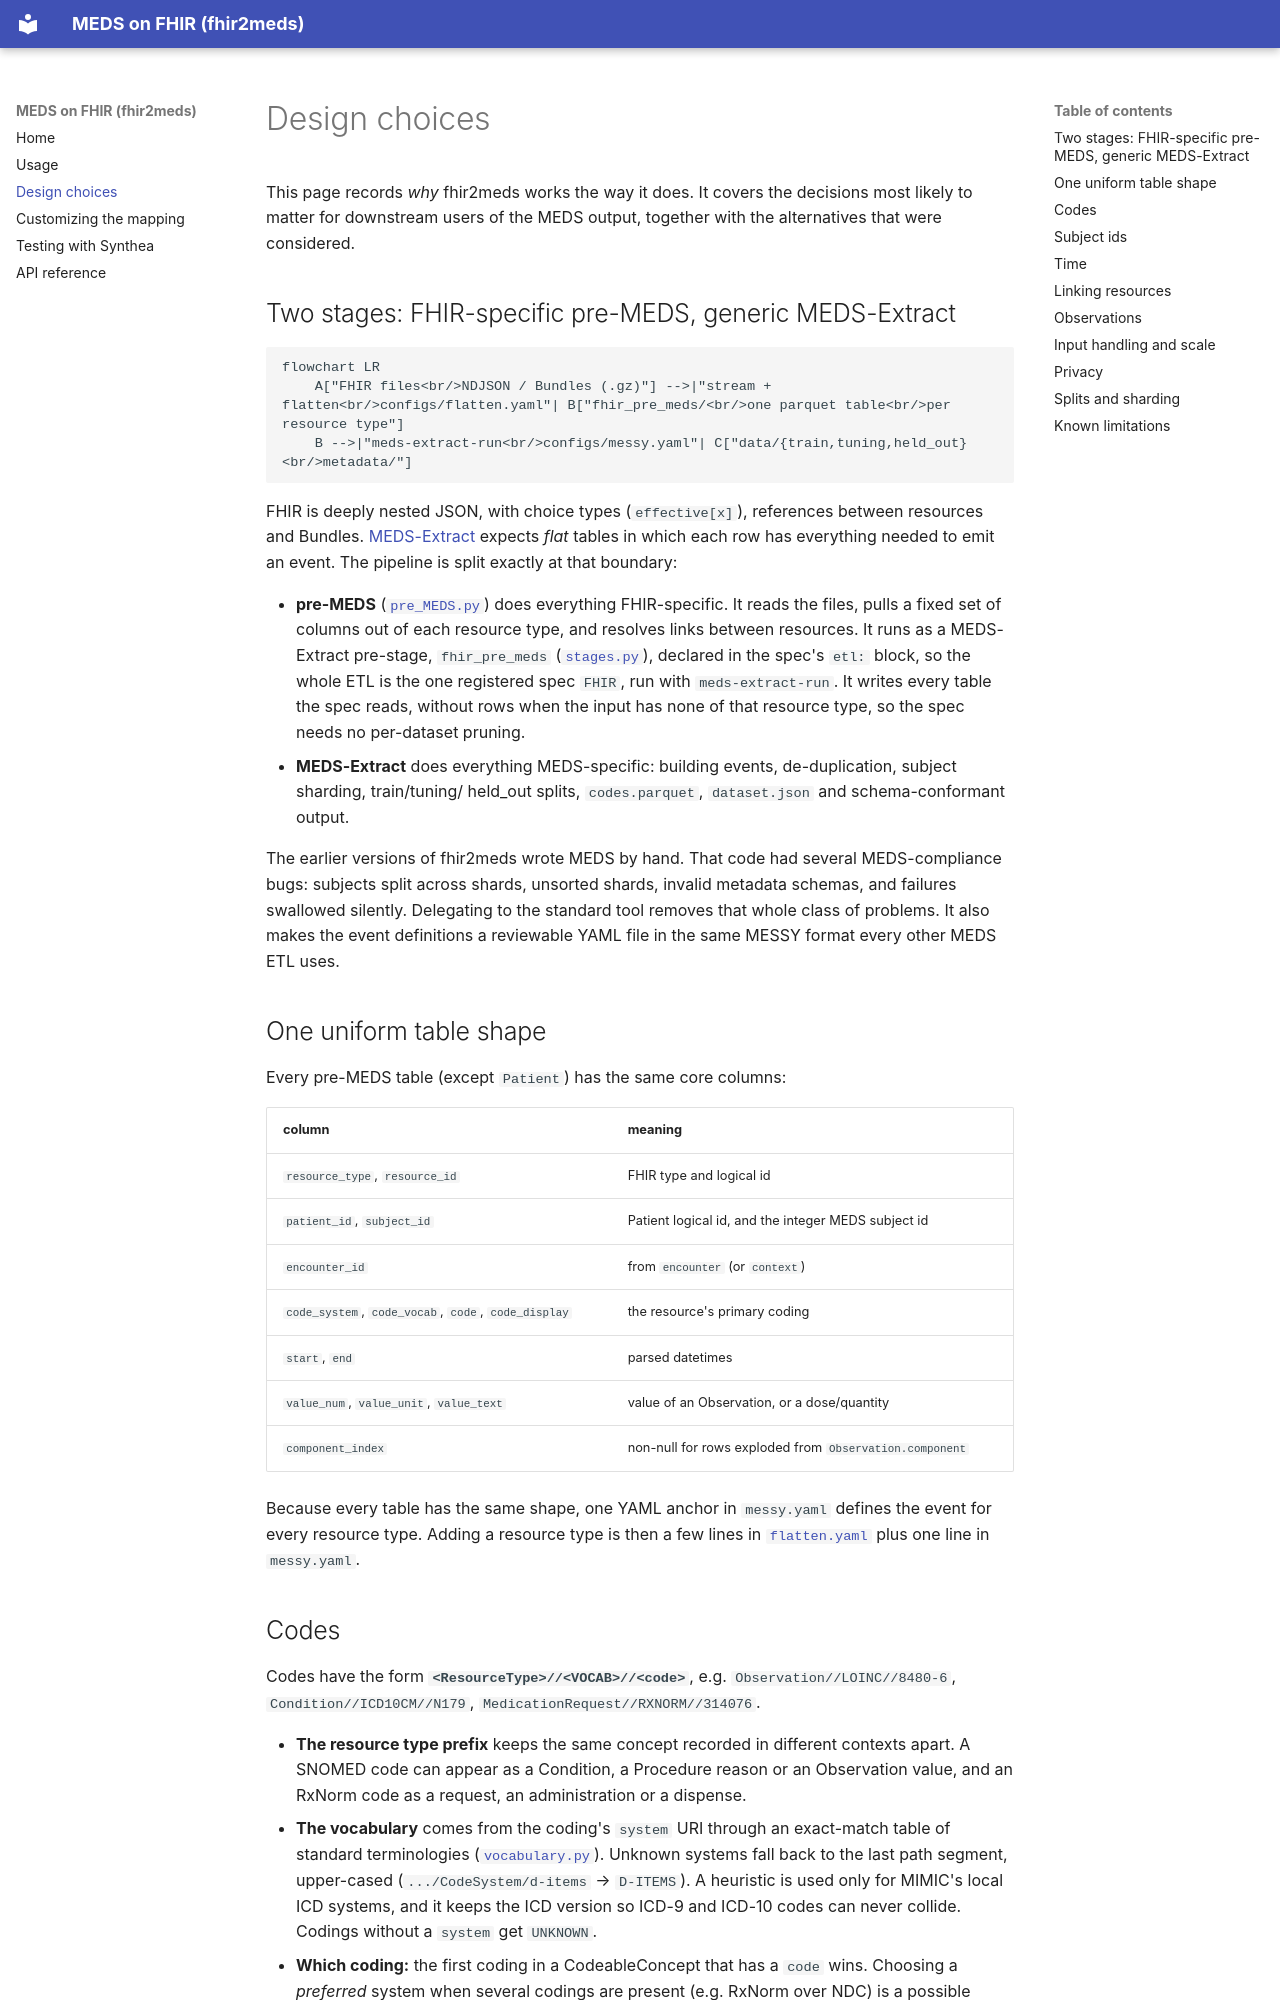

repository: rvandewater/FHIR_MEDS · page: design/index.html · generator: mkdocs

# Design choices

This page records *why* fhir2meds works the way it does. It covers the decisions most likely to matter for
downstream users of the MEDS output, together with the alternatives that were considered.

## Two stages: FHIR-specific pre-MEDS, generic MEDS-Extract

```mermaid
flowchart LR
    A["FHIR files<br/>NDJSON / Bundles (.gz)"] -->|"stream + flatten<br/>configs/flatten.yaml"| B["fhir_pre_meds/<br/>one parquet table<br/>per resource type"]
    B -->|"meds-extract-run<br/>configs/messy.yaml"| C["data/{train,tuning,held_out}<br/>metadata/"]
```

FHIR is deeply nested JSON, with choice types (`effective[x]`), references between resources and Bundles.
[MEDS-Extract](https://github.com/mmcdermott/MEDS_extract) expects *flat* tables in which each row has everything
needed to emit an event. The pipeline is split exactly at that boundary:

- **pre-MEDS** ([`pre_MEDS.py`](api.md#fhir2meds.pre_MEDS)) does everything FHIR-specific. It reads the files,
    pulls a fixed set of columns out of each resource type, and resolves links between resources. It runs as a
    MEDS-Extract pre-stage, `fhir_pre_meds` ([`stages.py`](api.md#fhir2meds.stages)), declared in the spec's `etl:`
    block, so the whole ETL is the one registered spec `FHIR`, run with `meds-extract-run`. It writes every table
    the spec reads, without rows when the input has none of that resource type, so the spec needs no per-dataset
    pruning.
- **MEDS-Extract** does everything MEDS-specific: building events, de-duplication, subject sharding, train/tuning/
    held_out splits, `codes.parquet`, `dataset.json` and schema-conformant output.

The earlier versions of fhir2meds wrote MEDS by hand. That code had several MEDS-compliance bugs: subjects split
across shards, unsorted shards, invalid metadata schemas, and failures swallowed silently. Delegating to the standard
tool removes that whole class of problems. It also makes the event definitions a reviewable YAML file in the same
MESSY format every other MEDS ETL uses.

## One uniform table shape

Every pre-MEDS table (except `Patient`) has the same core columns:

| column                                              | meaning                                                 |
| --------------------------------------------------- | ------------------------------------------------------- |
| `resource_type`, `resource_id`                      | FHIR type and logical id                                |
| `patient_id`, `subject_id`                          | Patient logical id, and the integer MEDS subject id     |
| `encounter_id`                                      | from `encounter` (or `context`)                         |
| `code_system`, `code_vocab`, `code`, `code_display` | the resource's primary coding                           |
| `start`, `end`                                      | parsed datetimes                                        |
| `value_num`, `value_unit`, `value_text`             | value of an Observation, or a dose/quantity             |
| `component_index`                                   | non-null for rows exploded from `Observation.component` |

Because every table has the same shape, one YAML anchor in `messy.yaml` defines the event for every resource type.
Adding a resource type is then a few lines in [`flatten.yaml`](customizing.md) plus one line in `messy.yaml`.
